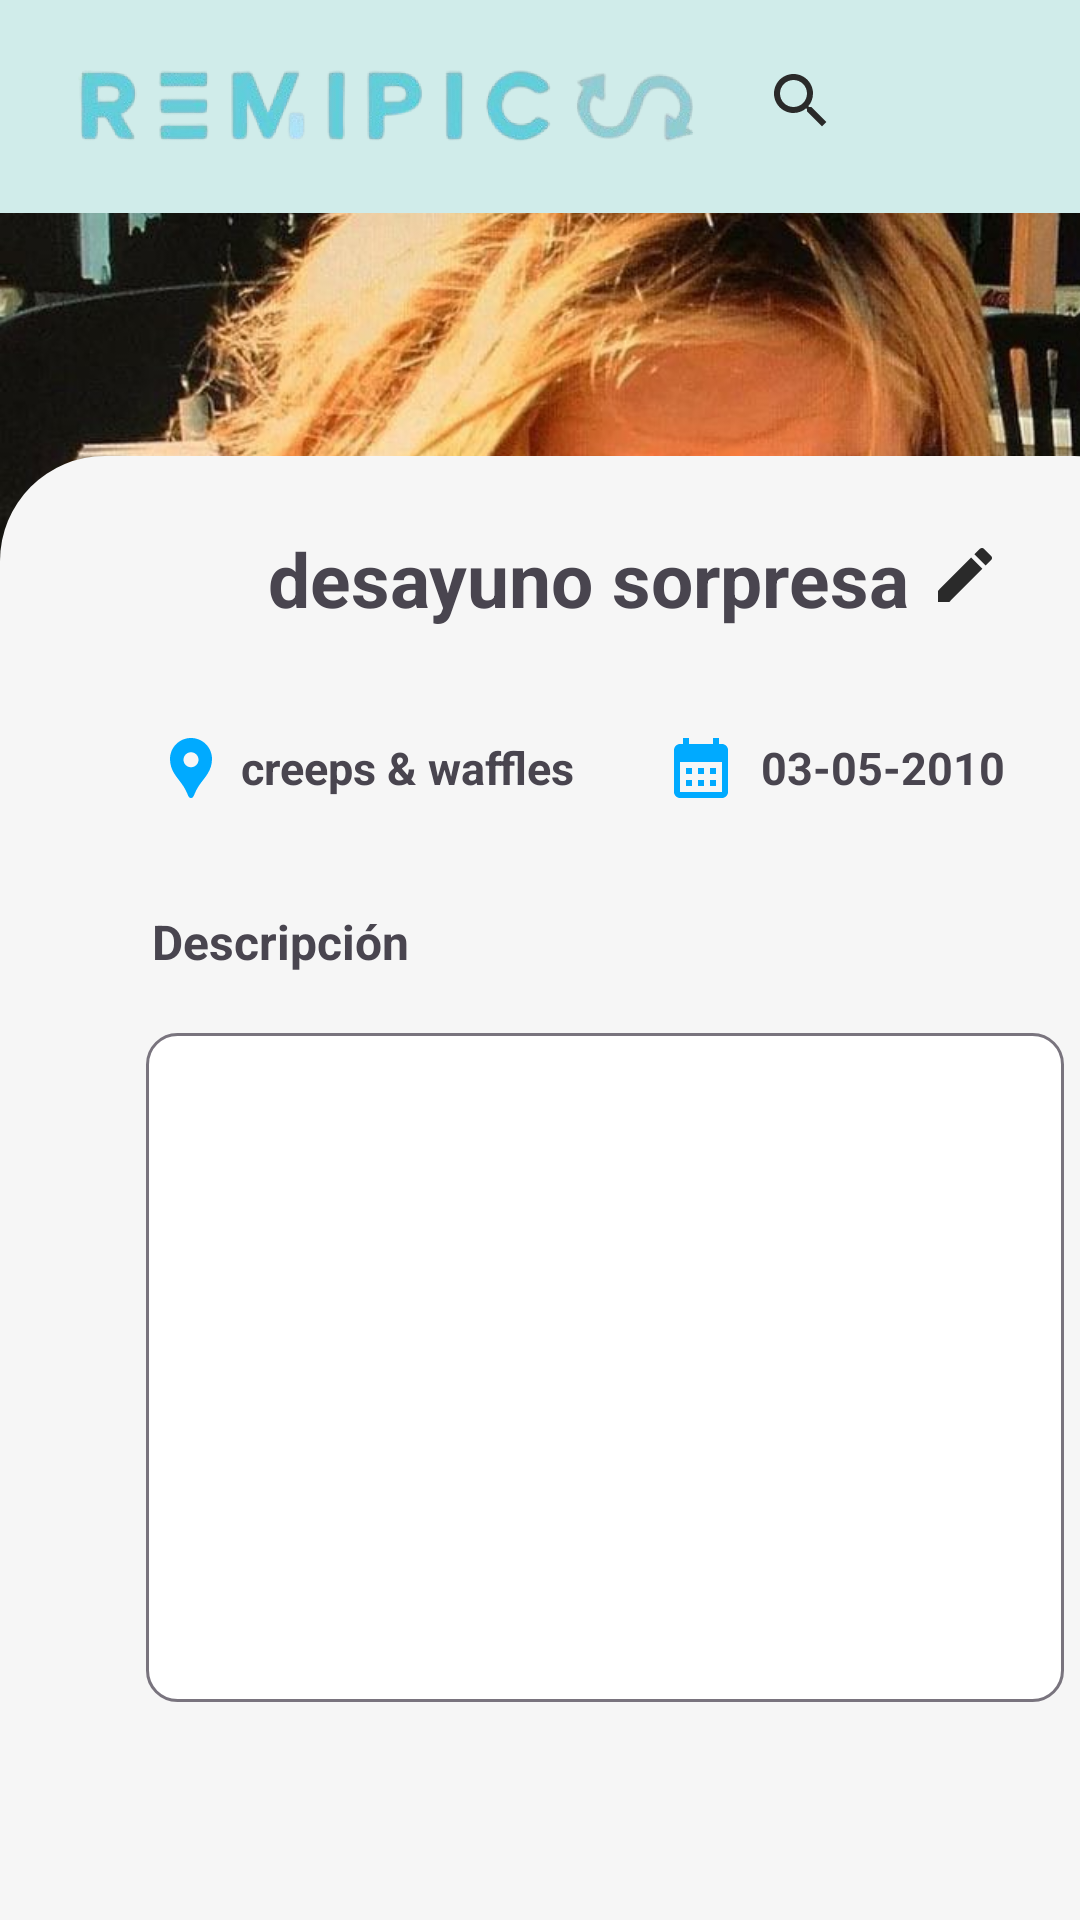

Produce the Android XML layout that renders to this screen, including the resource entries it uses.
<!-- AndroidManifest.xml: application theme Theme.Remipics -->
<!-- res/layout/activity_ver_memoria.xml -->
<?xml version="1.0" encoding="utf-8"?>
<androidx.constraintlayout.widget.ConstraintLayout xmlns:android="http://schemas.android.com/apk/res/android"
    xmlns:app="http://schemas.android.com/apk/res-auto"
    xmlns:tools="http://schemas.android.com/tools"
    android:id="@+id/main"
    android:layout_width="match_parent"
    android:layout_height="match_parent"
    tools:context=".VerMemoria">



    <View
        android:id="@+id/frame_nav"
        android:layout_width="393dp"
        android:layout_height="71dp"
        android:background="@color/azul_claro"
        app:layout_constraintBottom_toBottomOf="parent"
        app:layout_constraintEnd_toEndOf="parent"
        app:layout_constraintHorizontal_bias="0.0"
        app:layout_constraintStart_toStartOf="parent"
        app:layout_constraintTop_toTopOf="parent"
        app:layout_constraintVertical_bias="0.0" />

    <ImageView
        android:id="@+id/logo_img_2"
        android:layout_width="232dp"
        android:layout_height="53dp"

        app:layout_constraintBottom_toBottomOf="parent"
        app:layout_constraintEnd_toEndOf="parent"
        app:layout_constraintHorizontal_bias="0.089"
        app:layout_constraintStart_toStartOf="parent"
        app:layout_constraintTop_toTopOf="parent"
        app:layout_constraintVertical_bias="0.01"
        app:srcCompat="@drawable/logo_img_2" />

    <ImageView
        android:id="@+id/icon_lupa"
        android:layout_width="wrap_content"
        android:layout_height="wrap_content"
        app:layout_constraintBottom_toBottomOf="parent"
        app:layout_constraintEnd_toEndOf="parent"
        app:layout_constraintHorizontal_bias="0.759"
        app:layout_constraintStart_toStartOf="parent"
        app:layout_constraintTop_toTopOf="parent"
        app:layout_constraintVertical_bias="0.035"
        app:srcCompat="@drawable/icon_lupa" />

    <ImageView
        android:id="@+id/icon_cuenta"
        android:layout_width="wrap_content"
        android:layout_height="wrap_content"
        android:contentDescription="@null"
        app:layout_constraintBottom_toBottomOf="parent"
        app:layout_constraintEnd_toEndOf="parent"
        app:layout_constraintHorizontal_bias="0.909"
        app:layout_constraintStart_toStartOf="parent"
        app:layout_constraintTop_toTopOf="parent"
        app:layout_constraintVertical_bias="0.035"
        app:srcCompat="@drawable/icon_cuenta" />

    <ImageView
        android:id="@+id/img_memoria"
        android:layout_width="393dp"
        android:layout_height="273dp"
        android:scaleType="centerCrop"
        android:contentDescription="@null"
        app:layout_constraintBottom_toBottomOf="parent"
        app:layout_constraintEnd_toEndOf="parent"
        app:layout_constraintHorizontal_bias="0.0"
        app:layout_constraintStart_toStartOf="parent"
        app:layout_constraintTop_toBottomOf="@+id/frame_nav"
        app:layout_constraintVertical_bias="0.0"
        app:srcCompat="@drawable/imgalbum" />

    <View
        android:id="@+id/card_ver_m"
        android:layout_width="393dp"
        android:layout_height="488dp"
        android:background="@drawable/card_ver_m"
        app:layout_constraintBottom_toBottomOf="parent"
        app:layout_constraintEnd_toEndOf="parent"
        app:layout_constraintHorizontal_bias="0.0"
        app:layout_constraintStart_toStartOf="parent"
        app:layout_constraintTop_toBottomOf="@+id/frame_nav"
        app:layout_constraintVertical_bias="1.0" />

    <TextView
        android:id="@+id/fecha_memoria"
        android:layout_width="wrap_content"
        android:layout_height="wrap_content"
        android:text="@string/fecha_memoria"
        android:textSize="15sp"
        android:textStyle="bold"
        app:layout_constraintBottom_toBottomOf="@+id/card_ver_m"
        app:layout_constraintEnd_toEndOf="@+id/card_ver_m"
        app:layout_constraintHorizontal_bias="0.814"
        app:layout_constraintStart_toStartOf="@+id/card_ver_m"
        app:layout_constraintTop_toTopOf="@+id/card_ver_m"
        app:layout_constraintVertical_bias="0.2" />

    <TextView
        android:id="@+id/txt_descripcion"
        android:layout_width="wrap_content"
        android:layout_height="wrap_content"
        android:text="@string/txt_descripcion"
        android:textSize="16sp"
        android:textStyle="bold"
        app:layout_constraintBottom_toBottomOf="@+id/card_ver_m"
        app:layout_constraintEnd_toEndOf="@+id/card_ver_m"
        app:layout_constraintHorizontal_bias="0.165"
        app:layout_constraintStart_toStartOf="@+id/card_ver_m"
        app:layout_constraintTop_toTopOf="@+id/card_ver_m"
        app:layout_constraintVertical_bias="0.324" />

    <TextView
        android:id="@+id/descripcion_memoria"
        android:layout_width="306dp"
        android:layout_height="223dp"
        android:background="@drawable/label"
        android:text=""
        app:layout_constraintBottom_toBottomOf="@+id/card_ver_m"
        app:layout_constraintEnd_toEndOf="@+id/card_ver_m"
        app:layout_constraintHorizontal_bias="0.558"
        app:layout_constraintStart_toStartOf="@+id/card_ver_m"
        app:layout_constraintTop_toTopOf="@+id/card_ver_m"
        app:layout_constraintVertical_bias="0.726" />

    <TextView
        android:id="@+id/ubi_memoria"
        android:layout_width="wrap_content"
        android:layout_height="wrap_content"
        android:text="@string/ubicacion_memoria"
        android:textSize="15sp"
        android:textStyle="bold"
        app:layout_constraintBottom_toBottomOf="@+id/card_ver_m"
        app:layout_constraintEnd_toEndOf="@+id/card_ver_m"
        app:layout_constraintHorizontal_bias="0.285"
        app:layout_constraintStart_toStartOf="@+id/card_ver_m"
        app:layout_constraintTop_toTopOf="@+id/card_ver_m"
        app:layout_constraintVertical_bias="0.2" />

    <TextView
        android:id="@+id/titulo_memoria"
        android:layout_width="wrap_content"
        android:layout_height="wrap_content"
        android:text="@string/titulo_memoria"
        android:textStyle="bold"
        android:textSize="25sp"
        app:layout_constraintBottom_toBottomOf="@+id/card_ver_m"
        app:layout_constraintEnd_toEndOf="@+id/card_ver_m"
        app:layout_constraintHorizontal_bias="0.498"
        app:layout_constraintStart_toStartOf="@+id/card_ver_m"
        app:layout_constraintTop_toTopOf="@+id/card_ver_m"
        app:layout_constraintVertical_bias="0.053" />

    <ImageButton
        android:id="@+id/icon_edit_m"
        android:layout_width="35dp"
        android:layout_height="35dp"
        android:layout_marginBottom="428dp"
        android:background="#F6F6F6"

        app:layout_constraintBottom_toBottomOf="parent"
        app:layout_constraintEnd_toEndOf="parent"
        app:layout_constraintHorizontal_bias="0.935"
        app:layout_constraintStart_toStartOf="parent"
        app:layout_constraintTop_toTopOf="@+id/card_ver_m"
        app:layout_constraintVertical_bias="0.88"
        app:srcCompat="@drawable/icon_edit_m" />

    <ImageView
        android:id="@+id/icon_ubi"
        android:layout_width="wrap_content"
        android:layout_height="wrap_content"

        app:layout_constraintBottom_toBottomOf="@+id/card_ver_m"
        app:layout_constraintEnd_toEndOf="@+id/card_ver_m"
        app:layout_constraintHorizontal_bias="0.14"
        app:layout_constraintStart_toStartOf="@+id/card_ver_m"
        app:layout_constraintTop_toTopOf="@+id/card_ver_m"
        app:layout_constraintVertical_bias="0.198"
        app:srcCompat="@drawable/icon_ubi" />

    <ImageView
        android:id="@+id/icon_fecha_m"
        android:layout_width="wrap_content"
        android:layout_height="wrap_content"

        app:layout_constraintBottom_toBottomOf="parent"
        app:layout_constraintEnd_toEndOf="@+id/card_ver_m"
        app:layout_constraintHorizontal_bias="0.601"
        app:layout_constraintStart_toStartOf="@+id/card_ver_m"
        app:layout_constraintTop_toTopOf="@+id/card_ver_m"
        app:layout_constraintVertical_bias="0.198"
        app:srcCompat="@drawable/icon_fecha_m" />


</androidx.constraintlayout.widget.ConstraintLayout>
<!-- resources referenced by this layout -->
<resources>
  <color name="azul_claro">#D0ECEA</color>
  <!-- drawable card_ver_m (drawable) -->
  <shape xmlns:android="http://schemas.android.com/apk/res/android">
      <solid android:color="#F6F6F6"/> 
      <corners
          android:topLeftRadius="35dp"
          android:topRightRadius="35dp"
          android:bottomLeftRadius="0dp"
          android:bottomRightRadius="0dp" />
      <padding
          android:left="0dp"
          android:top="0dp"
          android:right="0dp"
          android:bottom="0dp" />
  </shape>
  <!-- drawable icon_edit_m (drawable) -->
  <vector xmlns:android="http://schemas.android.com/apk/res/android" android:height="24dp" android:tint="#2A2A2A" android:viewportHeight="24" android:viewportWidth="24" android:width="24dp">
        
      <path android:fillColor="@android:color/white" android:pathData="M3,17.25V21h3.75L17.81,9.94l-3.75,-3.75L3,17.25zM20.71,7.04c0.39,-0.39 0.39,-1.02 0,-1.41l-2.34,-2.34c-0.39,-0.39 -1.02,-0.39 -1.41,0l-1.83,1.83 3.75,3.75 1.83,-1.83z"/>
      
  </vector>
  <!-- drawable icon_fecha_m (drawable) -->
  <vector xmlns:android="http://schemas.android.com/apk/res/android" android:height="24dp" android:tint="#00AAFF" android:viewportHeight="24" android:viewportWidth="24" android:width="24dp">
        
      <path android:fillColor="@android:color/white" android:pathData="M19,4h-1V2h-2v2H8V2H6v2H5C3.89,4 3.01,4.9 3.01,6L3,20c0,1.1 0.89,2 2,2h14c1.1,0 2,-0.9 2,-2V6C21,4.9 20.1,4 19,4zM19,20H5V10h14V20zM9,14H7v-2h2V14zM13,14h-2v-2h2V14zM17,14h-2v-2h2V14zM9,18H7v-2h2V18zM13,18h-2v-2h2V18zM17,18h-2v-2h2V18z"/>
      
  </vector>
  <!-- drawable icon_lupa (drawable) -->
  <vector xmlns:android="http://schemas.android.com/apk/res/android" android:height="24dp" android:tint="#2A2A2A" android:viewportHeight="24" android:viewportWidth="24" android:width="24dp">
        
      <path android:fillColor="@android:color/white" android:pathData="M15.5,14h-0.79l-0.28,-0.27C15.41,12.59 16,11.11 16,9.5 16,5.91 13.09,3 9.5,3S3,5.91 3,9.5 5.91,16 9.5,16c1.61,0 3.09,-0.59 4.23,-1.57l0.27,0.28v0.79l5,4.99L20.49,19l-4.99,-5zM9.5,14C7.01,14 5,11.99 5,9.5S7.01,5 9.5,5 14,7.01 14,9.5 11.99,14 9.5,14z"/>
      
  </vector>
  <!-- drawable icon_ubi (drawable) -->
  <vector xmlns:android="http://schemas.android.com/apk/res/android" android:height="24dp" android:tint="#00AAFF" android:viewportHeight="24" android:viewportWidth="24" android:width="24dp">
        
      <path android:fillColor="@android:color/white" android:pathData="M12,2L12,2C8.13,2 5,5.13 5,9c0,1.74 0.5,3.37 1.41,4.84c0.95,1.54 2.2,2.86 3.16,4.4c0.47,0.75 0.81,1.45 1.17,2.26C11,21.05 11.21,22 12,22h0c0.79,0 1,-0.95 1.25,-1.5c0.37,-0.81 0.7,-1.51 1.17,-2.26c0.96,-1.53 2.21,-2.85 3.16,-4.4C18.5,12.37 19,10.74 19,9C19,5.13 15.87,2 12,2zM12,11.75c-1.38,0 -2.5,-1.12 -2.5,-2.5s1.12,-2.5 2.5,-2.5s2.5,1.12 2.5,2.5S13.38,11.75 12,11.75z"/>
      
  </vector>
  <!-- drawable imgalbum: jpg bitmap (drawable, 95698 bytes) -->
  <!-- drawable label (drawable) -->
  <?xml version="1.0" encoding="utf-8"?>
  <shape xmlns:android="http://schemas.android.com/apk/res/android">
  <solid android:color="@color/white" />
      <stroke android:width="1dp"
          android:color="#79747E" />
  
  <corners android:radius="10dp" />
  
  </shape>
  <!-- drawable logo_img_2: png bitmap (drawable, 95367 bytes) -->
  <string name="fecha_memoria">03-05-2010</string>
  <string name="titulo_memoria">desayuno sorpresa</string>
  <string name="txt_descripcion">Descripción</string>
  <string name="ubicacion_memoria">creeps &amp; waffles</string>
  <style name="Theme.Remipics" parent="Base.Theme.Remipics" />
  <color name="white">#FFFFFFFF</color>
  <style name="Base.Theme.Remipics" parent="Theme.Material3.DayNight.NoActionBar">
          
  
      </style>
</resources>
